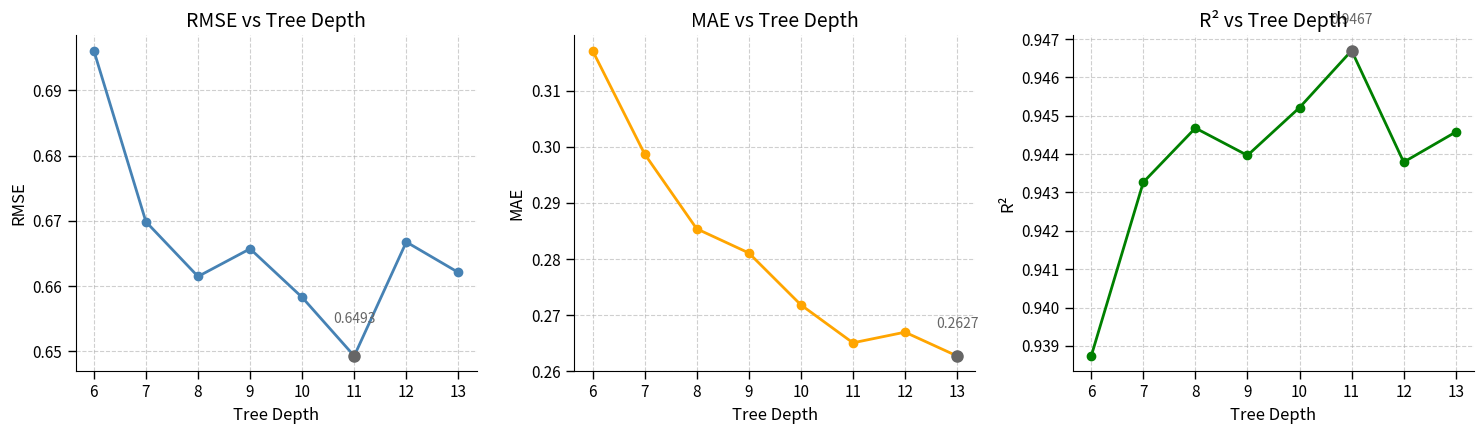

This figure's Python source:
"""
CatBoost模型超参数调优可视化分析 - 树深度分析

功能概述：
• 分析树深度参数对模型性能的影响规律
• 可视化展示RMSE、MAE、R²三个指标随树深度的变化趋势
• 自动标注各指标的最优值点，辅助参数选择

数据说明：
• 树深度范围：6-13，覆盖从浅层到深层树的完整变化区间
• 性能指标：RMSE(误差)、MAE(误差)、R²(拟合优度)

分析重点：
• 识别树深度的过拟合临界点（约11层后性能下降）
• 为后续学习率和正则化分析提供基准参考

"""
import matplotlib.pyplot as plt

# 参数与评估结果
depth_values = [6, 7, 8, 9, 10, 11, 12, 13]
rmse_values = [0.696084, 0.669855, 0.661468, 0.665714, 0.65827, 0.649286, 0.666755, 0.662084]
mae_values = [0.317153, 0.298721, 0.285388, 0.281087, 0.271833, 0.265063, 0.266962, 0.262718]
r2_values = [0.938737, 0.943267, 0.944679, 0.943966, 0.945213, 0.946698, 0.943791, 0.944576]

# 自定义颜色
custom_blue = "#4682B4"
custom_orange = "orange"
custom_green = "green"
highlight_color = "#666666"  # 柔和醒目的灰色

# 设置字体
plt.rcParams.update({
    'font.size': 12,
    'axes.titlesize': 14,
    'axes.labelsize': 12,
    'xtick.labelsize': 11,
    'ytick.labelsize': 11,
})

# 创建子图
fig, axes = plt.subplots(1, 3, figsize=(15, 4.5))

# 图例内容
titles = ["RMSE vs Tree Depth", "MAE vs Tree Depth", "R² vs Tree Depth"]
y_labels = ["RMSE", "MAE", "R²"]
colors = [custom_blue, custom_orange, custom_green]
data_series = [rmse_values, mae_values, r2_values]
optimal_funcs = [min, min, max]  # RMSE/MAE: 越小越好；R²: 越大越好

# 绘制每个子图
for ax, title, ylabel, color, data, opt_func in zip(axes, titles, y_labels, colors, data_series, optimal_funcs):
    ax.plot(depth_values, data, marker='o', linewidth=2, color=color)
    ax.set_xlabel("Tree Depth")
    ax.set_ylabel(ylabel)
    ax.set_title(title)
    ax.set_xticks(range(min(depth_values), max(depth_values) + 1, 1))
    ax.grid(True, linestyle='--', alpha=0.6)

    # 找最优点并标注
    optimal_value = opt_func(data)
    optimal_index = data.index(optimal_value)
    optimal_depth = depth_values[optimal_index]

    ax.plot(optimal_depth, optimal_value, marker='o', color=highlight_color, markersize=8)
    ax.annotate(f"{optimal_value:.4f}",
                xy=(optimal_depth, optimal_value),
                xytext=(optimal_depth, optimal_value + (0.005 if ylabel != "R²" else 0.0007)),
                ha='center', fontsize=10, color=highlight_color)

    # 美化边框
    ax.spines['top'].set_visible(False)
    ax.spines['right'].set_visible(False)
    ax.tick_params(direction='out', length=6, width=1)

plt.tight_layout()
plt.show()
